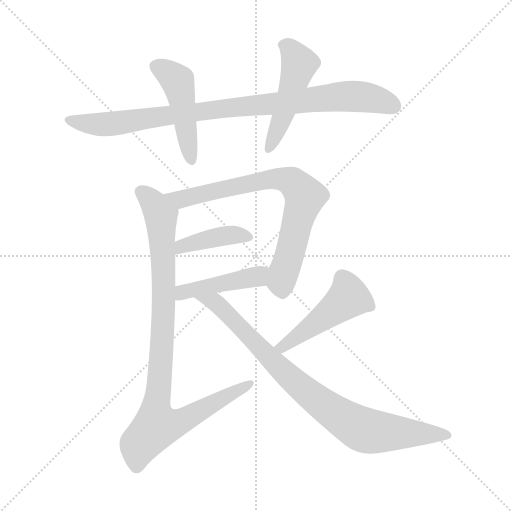
t = 0.00 s
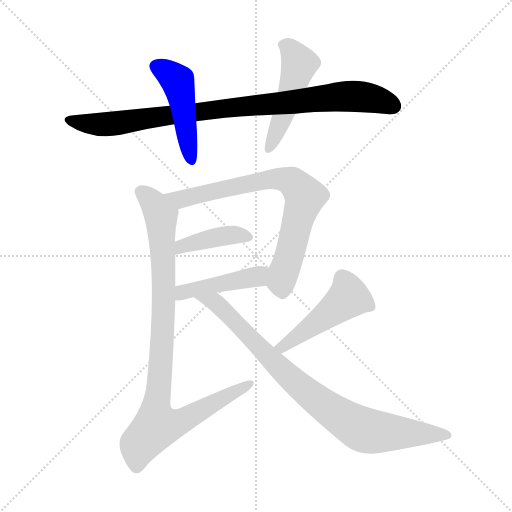
t = 1.40 s
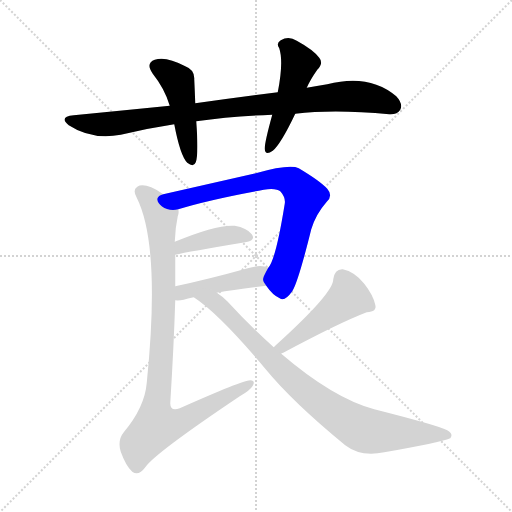
t = 2.80 s
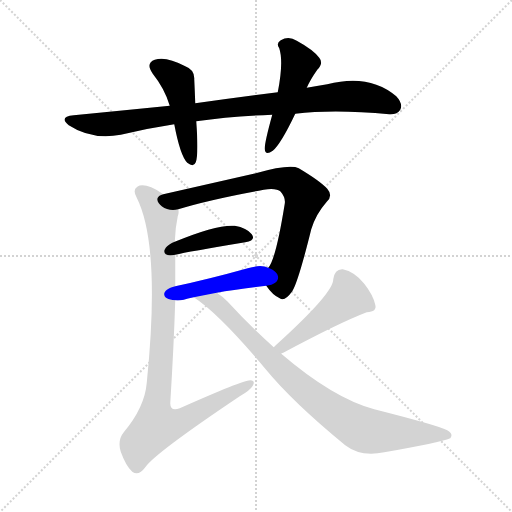
t = 4.19 s
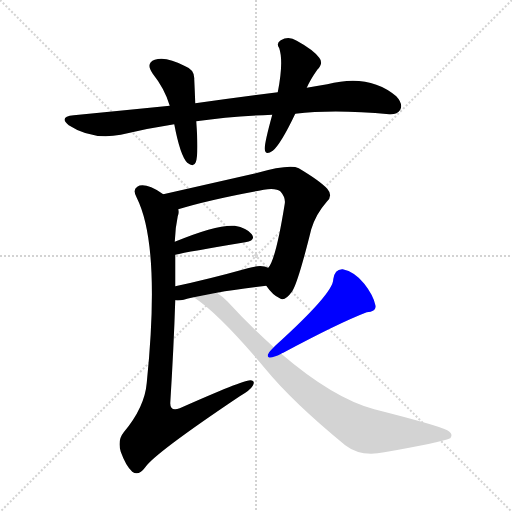
t = 5.59 s
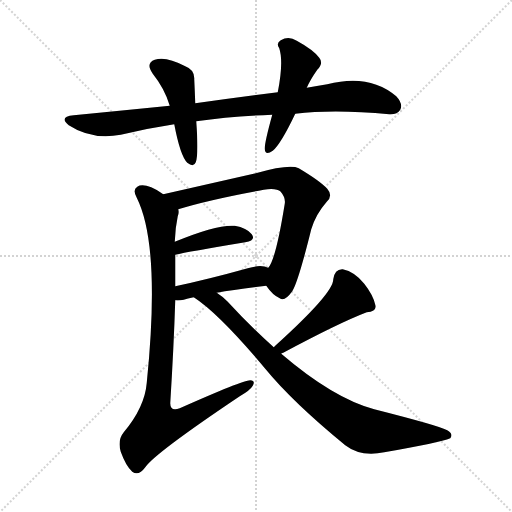
t = 6.99 s

The animated SVG that drew these frames (rendered in a browser with its animation timeline set to each time). Animation: 9 CSS @keyframes rules; one cycle of 6.99 s.

<svg version="1.1" viewBox="0 0 1024 1024" xmlns="http://www.w3.org/2000/svg">
  <g stroke="lightgray" stroke-dasharray="1,1" stroke-width="1" transform="scale(4, 4)">
    <line x1="0" y1="0" x2="256" y2="256"></line>
    <line x1="256" y1="0" x2="0" y2="256"></line>
    <line x1="128" y1="0" x2="128" y2="256"></line>
    <line x1="0" y1="128" x2="256" y2="128"></line>
  </g>
<g transform="scale(1, -1) translate(0, -900)">
   <style type="text/css">
    @keyframes keyframes0 {
      from {
       stroke: blue;
       stroke-dashoffset: 910;
       stroke-width: 128;
       }
       75% {
       animation-timing-function: step-end;
       stroke: blue;
       stroke-dashoffset: 0;
       stroke-width: 128;
       }
       to {
       stroke: black;
       stroke-width: 1024;
       }
       }
       #make-me-a-hanzi-animation-0 {
         animation: keyframes0 0.990560s both;
         animation-delay: 0.000000s;
         animation-timing-function: linear;
       }
    @keyframes keyframes1 {
      from {
       stroke: blue;
       stroke-dashoffset: 468;
       stroke-width: 128;
       }
       60% {
       animation-timing-function: step-end;
       stroke: blue;
       stroke-dashoffset: 0;
       stroke-width: 128;
       }
       to {
       stroke: black;
       stroke-width: 1024;
       }
       }
       #make-me-a-hanzi-animation-1 {
         animation: keyframes1 0.630859s both;
         animation-delay: 0.990560s;
         animation-timing-function: linear;
       }
    @keyframes keyframes2 {
      from {
       stroke: blue;
       stroke-dashoffset: 490;
       stroke-width: 128;
       }
       61% {
       animation-timing-function: step-end;
       stroke: blue;
       stroke-dashoffset: 0;
       stroke-width: 128;
       }
       to {
       stroke: black;
       stroke-width: 1024;
       }
       }
       #make-me-a-hanzi-animation-2 {
         animation: keyframes2 0.648763s both;
         animation-delay: 1.621419s;
         animation-timing-function: linear;
       }
    @keyframes keyframes3 {
      from {
       stroke: blue;
       stroke-dashoffset: 741;
       stroke-width: 128;
       }
       71% {
       animation-timing-function: step-end;
       stroke: blue;
       stroke-dashoffset: 0;
       stroke-width: 128;
       }
       to {
       stroke: black;
       stroke-width: 1024;
       }
       }
       #make-me-a-hanzi-animation-3 {
         animation: keyframes3 0.853027s both;
         animation-delay: 2.270182s;
         animation-timing-function: linear;
       }
    @keyframes keyframes4 {
      from {
       stroke: blue;
       stroke-dashoffset: 406;
       stroke-width: 128;
       }
       57% {
       animation-timing-function: step-end;
       stroke: blue;
       stroke-dashoffset: 0;
       stroke-width: 128;
       }
       to {
       stroke: black;
       stroke-width: 1024;
       }
       }
       #make-me-a-hanzi-animation-4 {
         animation: keyframes4 0.580404s both;
         animation-delay: 3.123210s;
         animation-timing-function: linear;
       }
    @keyframes keyframes5 {
      from {
       stroke: blue;
       stroke-dashoffset: 442;
       stroke-width: 128;
       }
       59% {
       animation-timing-function: step-end;
       stroke: blue;
       stroke-dashoffset: 0;
       stroke-width: 128;
       }
       to {
       stroke: black;
       stroke-width: 1024;
       }
       }
       #make-me-a-hanzi-animation-5 {
         animation: keyframes5 0.609701s both;
         animation-delay: 3.703613s;
         animation-timing-function: linear;
       }
    @keyframes keyframes6 {
      from {
       stroke: blue;
       stroke-dashoffset: 944;
       stroke-width: 128;
       }
       75% {
       animation-timing-function: step-end;
       stroke: blue;
       stroke-dashoffset: 0;
       stroke-width: 128;
       }
       to {
       stroke: black;
       stroke-width: 1024;
       }
       }
       #make-me-a-hanzi-animation-6 {
         animation: keyframes6 1.018229s both;
         animation-delay: 4.313314s;
         animation-timing-function: linear;
       }
    @keyframes keyframes7 {
      from {
       stroke: blue;
       stroke-dashoffset: 477;
       stroke-width: 128;
       }
       61% {
       animation-timing-function: step-end;
       stroke: blue;
       stroke-dashoffset: 0;
       stroke-width: 128;
       }
       to {
       stroke: black;
       stroke-width: 1024;
       }
       }
       #make-me-a-hanzi-animation-7 {
         animation: keyframes7 0.638184s both;
         animation-delay: 5.331543s;
         animation-timing-function: linear;
       }
    @keyframes keyframes8 {
      from {
       stroke: blue;
       stroke-dashoffset: 845;
       stroke-width: 128;
       }
       73% {
       animation-timing-function: step-end;
       stroke: blue;
       stroke-dashoffset: 0;
       stroke-width: 128;
       }
       to {
       stroke: black;
       stroke-width: 1024;
       }
       }
       #make-me-a-hanzi-animation-8 {
         animation: keyframes8 0.937663s both;
         animation-delay: 5.969727s;
         animation-timing-function: linear;
       }
</style>
<path d="M 590.5 672.5 Q 668.5 681.5 778.5 671.5 Q 794.5 670.5 800.5 680.5 Q 806.5 692.5 792.5 707.5 Q 738.5 753.5 654.5 731.5 Q 633.5 728.5 613.5 724.5 L 555.5 715.5 Q 476.5 705.5 390.5 693.5 L 339.5 688.5 Q 249.5 679.5 147.5 669.5 Q 116.5 666.5 137.5 649.5 Q 183.5 619.5 241.5 630.5 Q 295.5 643.5 348.5 651.5 L 392.5 657.5 Q 462.5 667.5 544.5 670.5 L 590.5 672.5 Z" fill="lightgray"></path> 
<path d="M 390.5 693.5 Q 389.5 720.5 388.5 741.5 Q 389.5 760.5 370.5 767.5 Q 331.5 788.5 309.5 780.5 Q 290.5 773.5 305.5 752.5 Q 329.5 722.5 339.5 688.5 L 348.5 651.5 Q 360.5 588.5 374.5 574.5 Q 387.5 564.5 391.5 575.5 Q 397.5 590.5 392.5 657.5 L 390.5 693.5 Z" fill="lightgray"></path> 
<path d="M 613.5 724.5 Q 620.5 740.5 634.5 760.5 Q 647.5 773.5 638.5 784.5 Q 626.5 800.5 593.5 818.5 Q 577.5 828.5 561.5 819.5 Q 551.5 813.5 558.5 803.5 Q 567.5 776.5 555.5 715.5 L 544.5 670.5 Q 528.5 612.5 529.5 601.5 Q 530.5 588.5 545.5 598.5 Q 561.5 611.5 590.5 672.5 L 613.5 724.5 Z" fill="lightgray"></path> 
<path d="M 532.5 328.5 Q 545.5 309.5 559.5 303.5 Q 569.5 296.5 584.5 317.5 Q 596.5 336.5 622.5 441.5 Q 631.5 471.5 653.5 496.5 Q 666.5 508.5 654.5 522.5 Q 639.5 538.5 597.5 563.5 Q 579.5 572.5 511.5 553.5 L 326.5 511.5 C 297.5 504.5 327.5 472.5 356.5 481.5 Q 417.5 500.5 527.5 520.5 Q 552.5 524.5 561.5 516.5 Q 571.5 504.5 569.5 492.5 Q 551.5 380.5 536.5 364.5 C 523.5 340.5 523.5 340.5 532.5 328.5 Z" fill="lightgray"></path> 
<path d="M 350.5 390.5 Q 375.5 396.5 490.5 415.5 Q 512.5 419.5 503.5 431.5 Q 493.5 444.5 469.5 448.5 Q 433.5 451.5 349.5 416.5 C 321.5 405.5 321.5 383.5 350.5 390.5 Z" fill="lightgray"></path> 
<path d="M 433.5 314.5 Q 470.5 321.5 532.5 328.5 C 562.5 331.5 564.5 354.5 536.5 364.5 Q 521.5 371.5 495.5 363.5 Q 416.5 341.5 350.5 327.5 C 321.5 321.5 320.5 300.5 350.5 299.5 Q 357.5 298.5 367.5 300.5 Q 374.5 303.5 387.5 305.5 L 433.5 314.5 Z" fill="lightgray"></path> 
<path d="M 326.5 511.5 Q 314.5 520.5 302.5 525.5 Q 283.5 532.5 274.5 526.5 Q 264.5 520.5 273.5 504.5 Q 321.5 408.5 293.5 134.5 Q 289.5 85.5 247.5 35.5 Q 234.5 19.5 241.5 -3.5 Q 251.5 -31.5 264.5 -43.5 Q 277.5 -52.5 290.5 -34.5 Q 309.5 -6.5 479.5 107.5 Q 500.5 119.5 505.5 128.5 Q 511.5 138.5 500.5 139.5 Q 485.5 139.5 359.5 83.5 Q 340.5 76.5 340.5 93.5 Q 347.5 205.5 350.5 299.5 L 350.5 327.5 Q 350.5 360.5 350.5 390.5 L 349.5 416.5 Q 350.5 444.5 355.5 467.5 Q 358.5 474.5 356.5 481.5 C 357.5 492.5 352.5 495.5 326.5 511.5 Z" fill="lightgray"></path> 
<path d="M 562.5 192.5 Q 562.5 193.5 566.5 194.5 Q 678.5 254.5 733.5 275.5 Q 754.5 276.5 750.5 290.5 Q 746.5 309.5 728.5 332.5 Q 709.5 356.5 685.5 361.5 Q 669.5 362.5 666.5 341.5 Q 667.5 314.5 551.5 209.5 Q 550.5 208.5 547.5 205.5 C 525.5 184.5 535.5 178.5 562.5 192.5 Z" fill="lightgray"></path> 
<path d="M 547.5 205.5 Q 502.5 245.5 454.5 297.5 Q 444.5 307.5 433.5 314.5 C 409.5 332.5 363.5 322.5 387.5 305.5 Q 438.5 272.5 530.5 162.5 Q 585.5 95.5 690.5 9.5 Q 721.5 -14.5 768.5 -4.5 Q 879.5 14.5 900.5 23.5 Q 907.5 32.5 894.5 39.5 Q 878.5 48.5 748.5 81.5 Q 666.5 103.5 562.5 192.5 L 547.5 205.5 Z" fill="lightgray"></path> 
      <clipPath id="make-me-a-hanzi-clip-0">
      <path d="M 590.5 672.5 Q 668.5 681.5 778.5 671.5 Q 794.5 670.5 800.5 680.5 Q 806.5 692.5 792.5 707.5 Q 738.5 753.5 654.5 731.5 Q 633.5 728.5 613.5 724.5 L 555.5 715.5 Q 476.5 705.5 390.5 693.5 L 339.5 688.5 Q 249.5 679.5 147.5 669.5 Q 116.5 666.5 137.5 649.5 Q 183.5 619.5 241.5 630.5 Q 295.5 643.5 348.5 651.5 L 392.5 657.5 Q 462.5 667.5 544.5 670.5 L 590.5 672.5 Z" fill="lightgray"></path>
      </clipPath>
      <path clip-path="url(#make-me-a-hanzi-clip-0)" d="M 140.5 660.5 L 177.5 651.5 L 230.5 652.5 L 462.5 685.5 L 700.5 707.5 L 749.5 702.5 L 786.5 687.5 " fill="none" id="make-me-a-hanzi-animation-0" stroke-dasharray="782 1564" stroke-linecap="round"></path>

      <clipPath id="make-me-a-hanzi-clip-1">
      <path d="M 390.5 693.5 Q 389.5 720.5 388.5 741.5 Q 389.5 760.5 370.5 767.5 Q 331.5 788.5 309.5 780.5 Q 290.5 773.5 305.5 752.5 Q 329.5 722.5 339.5 688.5 L 348.5 651.5 Q 360.5 588.5 374.5 574.5 Q 387.5 564.5 391.5 575.5 Q 397.5 590.5 392.5 657.5 L 390.5 693.5 Z" fill="lightgray"></path>
      </clipPath>
      <path clip-path="url(#make-me-a-hanzi-clip-1)" d="M 313.5 765.5 L 336.5 754.5 L 356.5 734.5 L 382.5 578.5 " fill="none" id="make-me-a-hanzi-animation-1" stroke-dasharray="340 680" stroke-linecap="round"></path>

      <clipPath id="make-me-a-hanzi-clip-2">
      <path d="M 613.5 724.5 Q 620.5 740.5 634.5 760.5 Q 647.5 773.5 638.5 784.5 Q 626.5 800.5 593.5 818.5 Q 577.5 828.5 561.5 819.5 Q 551.5 813.5 558.5 803.5 Q 567.5 776.5 555.5 715.5 L 544.5 670.5 Q 528.5 612.5 529.5 601.5 Q 530.5 588.5 545.5 598.5 Q 561.5 611.5 590.5 672.5 L 613.5 724.5 Z" fill="lightgray"></path>
      </clipPath>
      <path clip-path="url(#make-me-a-hanzi-clip-2)" d="M 565.5 810.5 L 580.5 802.5 L 598.5 772.5 L 567.5 671.5 L 537.5 601.5 " fill="none" id="make-me-a-hanzi-animation-2" stroke-dasharray="362 724" stroke-linecap="round"></path>

      <clipPath id="make-me-a-hanzi-clip-3">
      <path d="M 532.5 328.5 Q 545.5 309.5 559.5 303.5 Q 569.5 296.5 584.5 317.5 Q 596.5 336.5 622.5 441.5 Q 631.5 471.5 653.5 496.5 Q 666.5 508.5 654.5 522.5 Q 639.5 538.5 597.5 563.5 Q 579.5 572.5 511.5 553.5 L 326.5 511.5 C 297.5 504.5 327.5 472.5 356.5 481.5 Q 417.5 500.5 527.5 520.5 Q 552.5 524.5 561.5 516.5 Q 571.5 504.5 569.5 492.5 Q 551.5 380.5 536.5 364.5 C 523.5 340.5 523.5 340.5 532.5 328.5 Z" fill="lightgray"></path>
      </clipPath>
      <path clip-path="url(#make-me-a-hanzi-clip-3)" d="M 334.5 509.5 L 361.5 501.5 L 546.5 542.5 L 589.5 532.5 L 609.5 507.5 L 563.5 343.5 L 565.5 322.5 " fill="none" id="make-me-a-hanzi-animation-3" stroke-dasharray="613 1226" stroke-linecap="round"></path>

      <clipPath id="make-me-a-hanzi-clip-4">
      <path d="M 350.5 390.5 Q 375.5 396.5 490.5 415.5 Q 512.5 419.5 503.5 431.5 Q 493.5 444.5 469.5 448.5 Q 433.5 451.5 349.5 416.5 C 321.5 405.5 321.5 383.5 350.5 390.5 Z" fill="lightgray"></path>
      </clipPath>
      <path clip-path="url(#make-me-a-hanzi-clip-4)" d="M 352.5 397.5 L 364.5 409.5 L 402.5 419.5 L 464.5 430.5 L 494.5 425.5 " fill="none" id="make-me-a-hanzi-animation-4" stroke-dasharray="278 556" stroke-linecap="round"></path>

      <clipPath id="make-me-a-hanzi-clip-5">
      <path d="M 433.5 314.5 Q 470.5 321.5 532.5 328.5 C 562.5 331.5 564.5 354.5 536.5 364.5 Q 521.5 371.5 495.5 363.5 Q 416.5 341.5 350.5 327.5 C 321.5 321.5 320.5 300.5 350.5 299.5 Q 357.5 298.5 367.5 300.5 Q 374.5 303.5 387.5 305.5 L 433.5 314.5 Z" fill="lightgray"></path>
      </clipPath>
      <path clip-path="url(#make-me-a-hanzi-clip-5)" d="M 354.5 306.5 L 373.5 318.5 L 514.5 346.5 L 529.5 359.5 " fill="none" id="make-me-a-hanzi-animation-5" stroke-dasharray="314 628" stroke-linecap="round"></path>

      <clipPath id="make-me-a-hanzi-clip-6">
      <path d="M 326.5 511.5 Q 314.5 520.5 302.5 525.5 Q 283.5 532.5 274.5 526.5 Q 264.5 520.5 273.5 504.5 Q 321.5 408.5 293.5 134.5 Q 289.5 85.5 247.5 35.5 Q 234.5 19.5 241.5 -3.5 Q 251.5 -31.5 264.5 -43.5 Q 277.5 -52.5 290.5 -34.5 Q 309.5 -6.5 479.5 107.5 Q 500.5 119.5 505.5 128.5 Q 511.5 138.5 500.5 139.5 Q 485.5 139.5 359.5 83.5 Q 340.5 76.5 340.5 93.5 Q 347.5 205.5 350.5 299.5 L 350.5 327.5 Q 350.5 360.5 350.5 390.5 L 349.5 416.5 Q 350.5 444.5 355.5 467.5 Q 358.5 474.5 356.5 481.5 C 357.5 492.5 352.5 495.5 326.5 511.5 Z" fill="lightgray"></path>
      </clipPath>
      <path clip-path="url(#make-me-a-hanzi-clip-6)" d="M 283.5 515.5 L 319.5 474.5 L 323.5 439.5 L 327.5 278.5 L 312.5 48.5 L 360.5 56.5 L 499.5 132.5 " fill="none" id="make-me-a-hanzi-animation-6" stroke-dasharray="816 1632" stroke-linecap="round"></path>

      <clipPath id="make-me-a-hanzi-clip-7">
      <path d="M 562.5 192.5 Q 562.5 193.5 566.5 194.5 Q 678.5 254.5 733.5 275.5 Q 754.5 276.5 750.5 290.5 Q 746.5 309.5 728.5 332.5 Q 709.5 356.5 685.5 361.5 Q 669.5 362.5 666.5 341.5 Q 667.5 314.5 551.5 209.5 Q 550.5 208.5 547.5 205.5 C 525.5 184.5 535.5 178.5 562.5 192.5 Z" fill="lightgray"></path>
      </clipPath>
      <path clip-path="url(#make-me-a-hanzi-clip-7)" d="M 738.5 287.5 L 696.5 304.5 L 603.5 232.5 L 552.5 204.5 " fill="none" id="make-me-a-hanzi-animation-7" stroke-dasharray="349 698" stroke-linecap="round"></path>

      <clipPath id="make-me-a-hanzi-clip-8">
      <path d="M 547.5 205.5 Q 502.5 245.5 454.5 297.5 Q 444.5 307.5 433.5 314.5 C 409.5 332.5 363.5 322.5 387.5 305.5 Q 438.5 272.5 530.5 162.5 Q 585.5 95.5 690.5 9.5 Q 721.5 -14.5 768.5 -4.5 Q 879.5 14.5 900.5 23.5 Q 907.5 32.5 894.5 39.5 Q 878.5 48.5 748.5 81.5 Q 666.5 103.5 562.5 192.5 L 547.5 205.5 Z" fill="lightgray"></path>
      </clipPath>
      <path clip-path="url(#make-me-a-hanzi-clip-8)" d="M 403.5 300.5 L 429.5 295.5 L 589.5 135.5 L 720.5 42.5 L 895.5 29.5 " fill="none" id="make-me-a-hanzi-animation-8" stroke-dasharray="717 1434" stroke-linecap="round"></path>

</g>
</svg>
